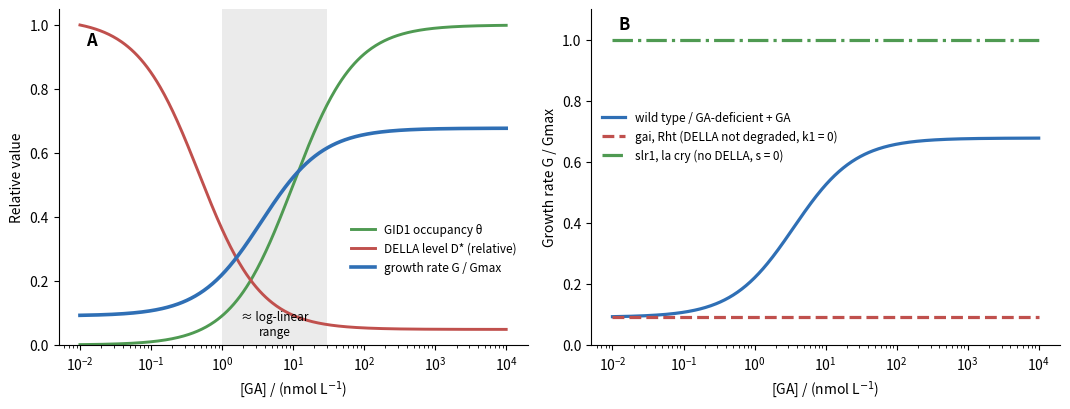

Here is the Python script that generated this plot:
# Gibberellin dose-response through DELLA de-repression (Eqs. 14.1-14.3, illustrative parameters).
# theta = GA^n/(Kd^n + GA^n); DELLA steady state D = s/(k0 + k1 theta); growth G = Gmax/(1 + D/KD).
import matplotlib.pyplot as plt
import numpy as np

ga = np.logspace(-2, 4, 400)   # nmol L^-1
Kd, n = 10.0, 1.0
k0, k1 = 1.0, 20.0
s_wt = 10.0                    # in units of k0 * KD


def model(ga, s=s_wt, k1=k1):
    th = ga ** n / (Kd ** n + ga ** n)
    d = s / (k0 + k1 * th)
    return th, d, 1 / (1 + d)


fig, (a1, a2) = plt.subplots(1, 2, figsize=(10.8, 4.2))
th, d, g = model(ga)
a1.plot(ga, th, color="#4f9a52", lw=2.1, label="GID1 occupancy θ")
a1.plot(ga, d / d.max(), color="#c0504d", lw=2.1, label="DELLA level D* (relative)")
a1.plot(ga, g, color="#2f6fb5", lw=2.6, label="growth rate G / Gmax")
a1.axvspan(1, 30, color="0.85", alpha=0.5, lw=0)
a1.text(5.5, 0.03, "≈ log-linear\nrange", ha="center", fontsize=8.5)
a1.set_xscale("log")
a1.set_xlabel("[GA] / (nmol L$^{-1}$)")
a1.set_ylabel("Relative value")
a1.set_ylim(0, 1.05)
a1.legend(frameon=False, fontsize=8.5, loc="lower right", bbox_to_anchor=(1.0, 0.18))
a1.text(0.012, 0.98, "A", fontsize=12, fontweight="bold", va="top")

for lab, kw, col, ls in (("wild type / GA-deficient + GA", {}, "#2f6fb5", "-"),
                         ("gai, Rht (DELLA not degraded, k1 = 0)", {"k1": 0.0}, "#c0504d", "--"),
                         ("slr1, la cry (no DELLA, s = 0)", {"s": 0.0}, "#4f9a52", "-.")):
    a2.plot(ga, model(ga, **kw)[2], color=col, lw=2.3, ls=ls, label=lab)
a2.set_xscale("log")
a2.set_xlabel("[GA] / (nmol L$^{-1}$)")
a2.set_ylabel("Growth rate G / Gmax")
a2.set_ylim(0, 1.1)
a2.legend(frameon=False, fontsize=8.5, loc="center left", bbox_to_anchor=(0.0, 0.62))
a2.text(0.012, 1.08, "B", fontsize=12, fontweight="bold", va="top")
for a in (a1, a2):
    a.spines[["top", "right"]].set_visible(False)
fig.tight_layout()
